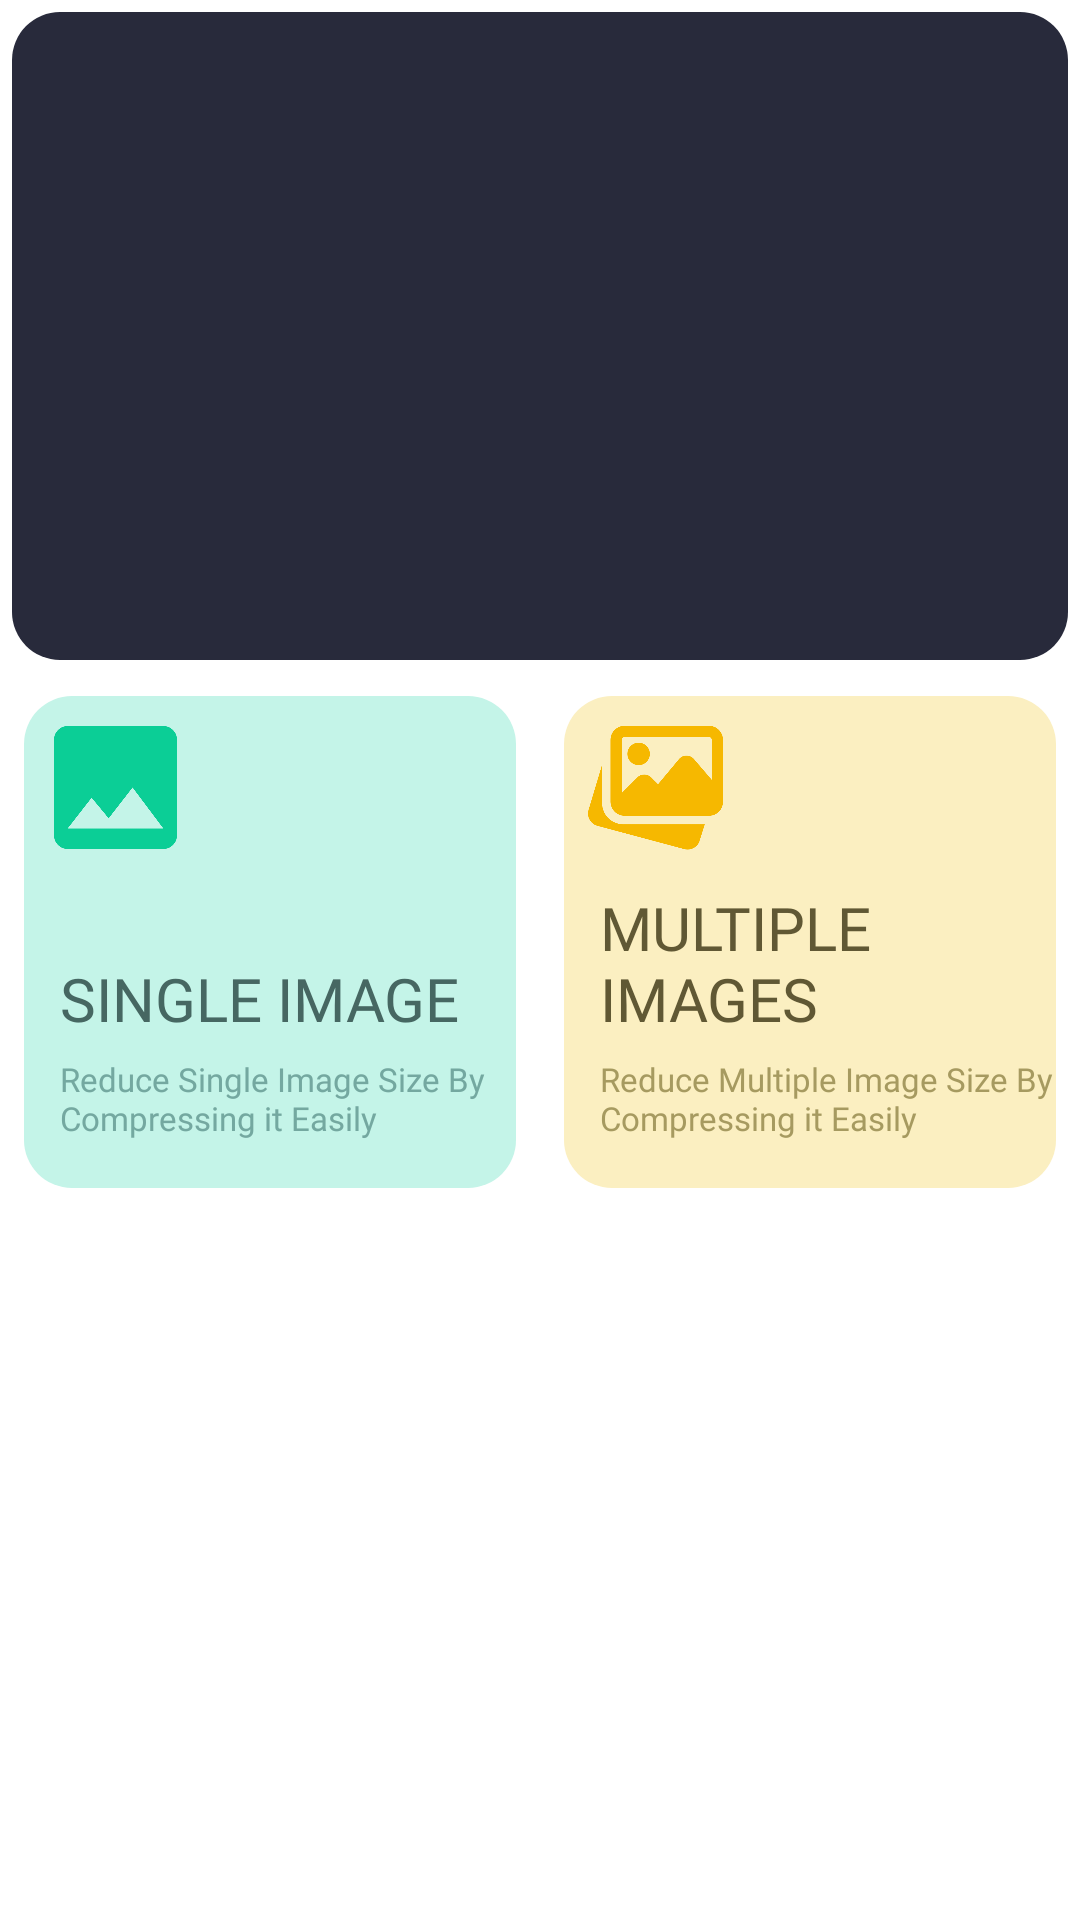

Layout XML and referenced resources for this Android screen:
<!-- AndroidManifest.xml: application theme AppTheme -->
<!-- res/layout/activity_image_resizer.xml -->
<?xml version="1.0" encoding="utf-8"?>
<LinearLayout xmlns:android="http://schemas.android.com/apk/res/android"
    xmlns:app="http://schemas.android.com/apk/res-auto"
    android:layout_width="match_parent"
    android:layout_height="match_parent"
    android:background="#ffffff"
    android:orientation="vertical"
    android:weightSum="1">

    <LinearLayout
        android:layout_width="match_parent"
        android:layout_height="match_parent"
        android:layout_margin="4dp"
        android:layout_weight="0.65"
        android:background="@drawable/main_bg">

        <ImageView
            android:layout_width="match_parent"
            android:layout_height="match_parent"
            android:src="@drawable/main_image_conv" />
    </LinearLayout>

    <LinearLayout
        android:layout_width="match_parent"
        android:layout_height="match_parent"
        android:layout_weight="0.35">

        <ScrollView
            android:layout_width="match_parent"
            android:layout_height="match_parent">

            <LinearLayout
                android:layout_width="match_parent"
                android:layout_height="match_parent"
                android:orientation="vertical">

                <LinearLayout
                    android:layout_width="match_parent"
                    android:layout_height="180dp"
                    android:orientation="vertical"
                    android:weightSum="1">

                    <LinearLayout
                        android:layout_width="match_parent"
                        android:layout_height="match_parent"
                        android:layout_weight="0.5"
                        android:orientation="horizontal">

                        <LinearLayout
                            android:id="@+id/lin_single"
                            android:layout_width="match_parent"
                            android:layout_height="match_parent"
                            android:layout_weight="0.5">

                            <LinearLayout
                                android:layout_width="match_parent"
                                android:layout_height="match_parent"
                                android:layout_margin="8dp"
                                android:background="@drawable/resize_bg">

                                <RelativeLayout
                                    android:layout_width="match_parent"
                                    android:layout_height="match_parent">

                                    <ImageView
                                        android:layout_width="45dp"
                                        android:layout_height="45dp"
                                        android:layout_marginLeft="8dp"
                                        android:layout_marginTop="8dp"
                                        android:padding="2dp"
                                        android:src="@drawable/single_img_ic"
                                        app:tint="#0bce96" />

                                    <TextView
                                        android:layout_width="wrap_content"
                                        android:layout_height="wrap_content"
                                        android:layout_above="@+id/txt_resize_des"
                                        android:layout_marginLeft="12dp"
                                        android:layout_marginBottom="4dp"
                                        android:fontFamily="@font/bebasneue_bold"
                                        android:text="Single Image"
                                        android:textAllCaps="true"
                                        android:textColor="#466762"
                                        android:textSize="20sp" />

                                    <TextView
                                        android:id="@+id/txt_resize_des"
                                        android:layout_width="wrap_content"
                                        android:layout_height="wrap_content"
                                        android:layout_alignParentBottom="true"
                                        android:layout_marginLeft="12dp"
                                        android:layout_marginTop="2dp"
                                        android:layout_marginBottom="16dp"
                                        android:fontFamily="@font/bengo"
                                        android:text="Reduce Single Image Size By Compressing it Easily"
                                        android:textColor="#74a8a0"
                                        android:textSize="11sp" />
                                </RelativeLayout>
                            </LinearLayout>
                        </LinearLayout>

                        <LinearLayout
                            android:id="@+id/lin_multiple"
                            android:layout_width="match_parent"
                            android:layout_height="match_parent"
                            android:layout_weight="0.5">

                            <LinearLayout
                                android:layout_width="match_parent"
                                android:layout_height="match_parent"
                                android:layout_margin="8dp"
                                android:background="@drawable/conv_bg">

                                <RelativeLayout
                                    android:layout_width="match_parent"
                                    android:layout_height="match_parent">

                                    <ImageView
                                        android:layout_width="45dp"
                                        android:layout_height="45dp"
                                        android:layout_marginLeft="8dp"
                                        android:layout_marginTop="8dp"
                                        android:src="@drawable/img_creation_ic"
                                        app:tint="#f6b800" />

                                    <TextView
                                        android:layout_width="wrap_content"
                                        android:layout_height="wrap_content"
                                        android:layout_above="@+id/txt_con_des"
                                        android:layout_marginLeft="12dp"
                                        android:layout_marginBottom="4dp"
                                        android:fontFamily="@font/bebasneue_bold"
                                        android:text="Multiple Images"
                                        android:textAllCaps="true"
                                        android:textColor="#605834"
                                        android:textSize="20sp" />

                                    <TextView
                                        android:id="@+id/txt_con_des"
                                        android:layout_width="wrap_content"
                                        android:layout_height="wrap_content"
                                        android:layout_alignParentBottom="true"
                                        android:layout_marginLeft="12dp"
                                        android:layout_marginTop="2dp"
                                        android:layout_marginBottom="16dp"
                                        android:fontFamily="@font/bengo"
                                        android:text="Reduce Multiple Image Size By Compressing it Easily"
                                        android:textColor="#a69a60"
                                        android:textSize="11sp" />
                                </RelativeLayout>
                            </LinearLayout>
                        </LinearLayout>
                    </LinearLayout>
                </LinearLayout>

                <FrameLayout

                    android:layout_width="match_parent"
                    android:layout_height="wrap_content"
                    android:layout_marginTop="15dp"
                    android:layout_marginBottom="10dp"
                    android:visibility="visible">
                    <RelativeLayout
                        android:id="@+id/bannerAd"
                        android:layout_width="wrap_content"
                        android:layout_height="wrap_content"
                        android:layout_gravity="center"
                        android:layout_alignParentBottom="true"
                        android:layout_centerHorizontal="true" />

                </FrameLayout>
            </LinearLayout>
        </ScrollView>
    </LinearLayout>
</LinearLayout>
<!-- resources referenced by this layout -->
<resources>
  <!-- drawable conv_bg (drawable) -->
  <?xml version="1.0" encoding="utf-8"?>
  <selector xmlns:android="http://schemas.android.com/apk/res/android" xmlns:app="http://schemas.android.com/apk/res-auto" xmlns:aapt="http://schemas.android.com/aapt">
      <item>
          <shape android:shape="rectangle">
              <corners android:radius="16dp"/>
              <solid android:color="#fbefc1"/>
          </shape>
      </item>
  </selector>
  <!-- drawable img_creation_ic: png bitmap (drawable, 7075 bytes) -->
  <!-- drawable main_bg (drawable) -->
  <?xml version="1.0" encoding="utf-8"?>
  <selector xmlns:android="http://schemas.android.com/apk/res/android" xmlns:app="http://schemas.android.com/apk/res-auto" xmlns:aapt="http://schemas.android.com/aapt">
      <item>
          <shape android:shape="rectangle">
              <corners android:radius="16dp"/>
              <solid android:color="#282a3b"/>
          </shape>
      </item>
  </selector>
  <!-- drawable resize_bg (drawable) -->
  <?xml version="1.0" encoding="utf-8"?>
  <selector xmlns:android="http://schemas.android.com/apk/res/android" xmlns:app="http://schemas.android.com/apk/res-auto" xmlns:aapt="http://schemas.android.com/aapt">
      <item>
          <shape android:shape="rectangle">
              <corners android:radius="16dp"/>
              <solid android:color="#c4f4e8"/>
          </shape>
      </item>
  </selector>
  <!-- drawable single_img_ic: png bitmap (drawable, 4742 bytes) -->
  <style name="AppTheme" parent="Theme.AppCompat.Light.NoActionBar">
          <item name="colorPrimary">@color/colorPrimary</item>
          <item name="colorPrimaryDark">@color/colorPrimaryDark</item>
          <item name="colorAccent">@color/colorAccent</item>
      </style>
  <!-- not gathered from this repository: default colours our renderer supplied (Android Studio template values) -->
  <color name="colorPrimary">#FF6200EE</color>
  <color name="colorPrimaryDark">#FF3700B3</color>
  <color name="colorAccent">#FF03DAC5</color>
</resources>
